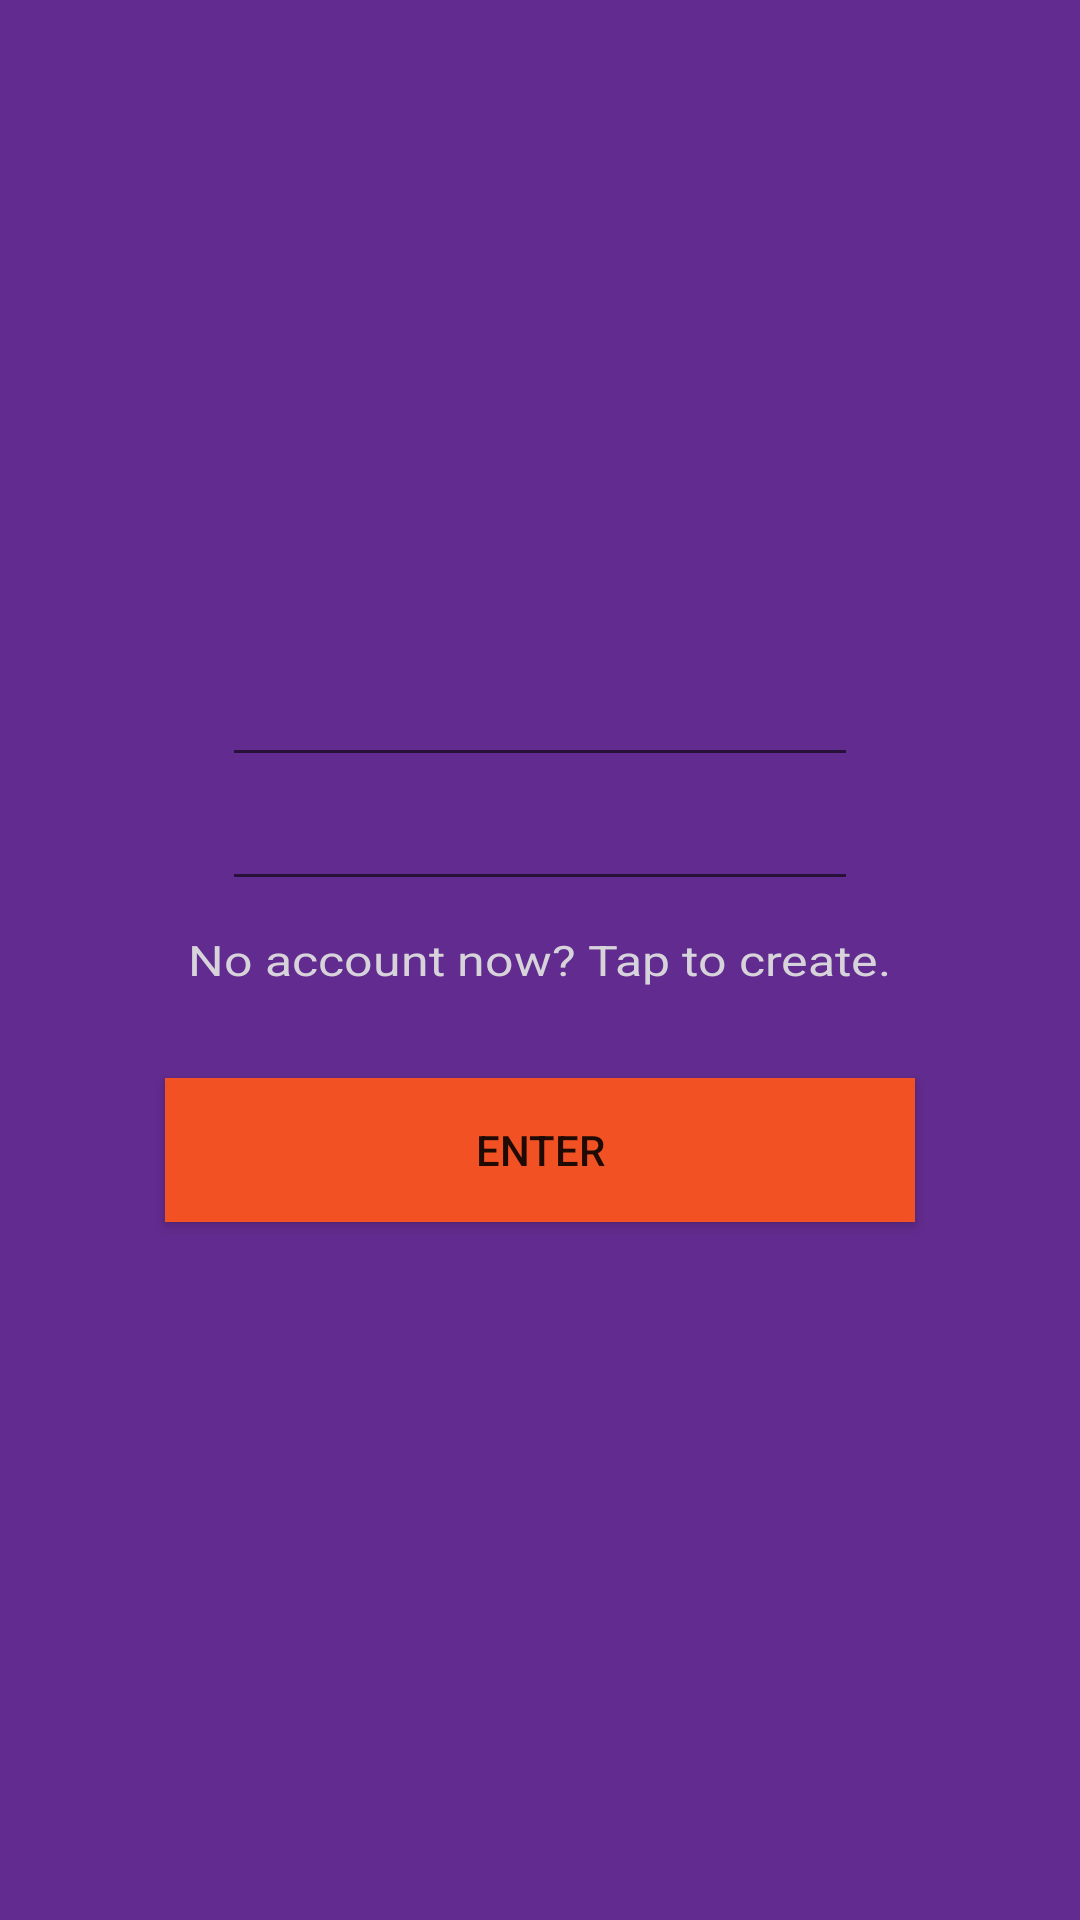

This screen was rendered from an Android layout file. Write that file and the resources it references.
<!-- AndroidManifest.xml: application theme AppTheme -->
<!-- res/layout/activity_login.xml -->
<?xml version="1.0" encoding="utf-8"?>
<RelativeLayout xmlns:android="http://schemas.android.com/apk/res/android"
    xmlns:app="http://schemas.android.com/apk/res-auto"
    xmlns:tools="http://schemas.android.com/tools"
    android:layout_width="match_parent"
    android:layout_height="match_parent"
    tools:context="com.example.root.forhelp.LoginActivity"
    android:background="@color/colorPrimary"
    >
<TableLayout
    android:layout_width="212dp"
    android:layout_height="wrap_content"
    android:layout_centerHorizontal="true"
    android:layout_centerVertical="true"
    android:id="@+id/tableLayout"
    android:layout_above="@id/textv">

    <EditText
        android:inputType="textEmailAddress"
        android:id="@+id/login"
        android:textColor="#eedefa"
        android:layout_width="212dp"
        android:layout_height="wrap_content"
        android:text="" />

    <EditText
        android:inputType="textPassword"
        android:id="@+id/pass"
        android:textColor="#eedefa"
        android:layout_width="wrap_content"
        android:layout_height="wrap_content"
        android:layout_above="@+id/enter"
        android:layout_alignLeft="@+id/tableLayout"
        android:layout_alignStart="@+id/tableLayout"
        android:text="" />
</TableLayout>
    <TextView
        android:layout_centerVertical="true"
        android:id="@+id/textv"
        android:text="No account now? Tap to create."
        android:clickable="true"
        android:onClick="register"
        android:layout_width="wrap_content"
        android:layout_height="wrap_content"
        android:layout_centerHorizontal="true"
        android:textColor="@color/textColor"
        android:textScaleX="1.2"
        android:layout_marginTop="10dp"
        />


    <Button
        android:onClick="enterUser"
        android:text="enter"
        android:layout_width="250dp"
        android:layout_height="wrap_content"
        android:layout_below="@+id/textv"
        android:layout_centerHorizontal="true"
        android:layout_marginTop="30dp"
        android:id="@+id/enter"
        android:background="@color/colorButton"/>

</RelativeLayout>
<!-- resources referenced by this layout -->
<resources>
  <color name="colorButton">#f25124</color>
  <color name="colorPrimary">#622b8f</color>
  <color name="textColor">#d7d3db</color>
  <style name="AppTheme" parent="Theme.AppCompat.Light.DarkActionBar">
          
          <item name="colorPrimary">@color/colorPrimary</item>
          <item name="colorPrimaryDark">@color/colorPrimary</item>
          <item name="colorAccent">@color/colorAccent</item>
      </style>
  <color name="colorAccent">#FF4081</color>
</resources>
